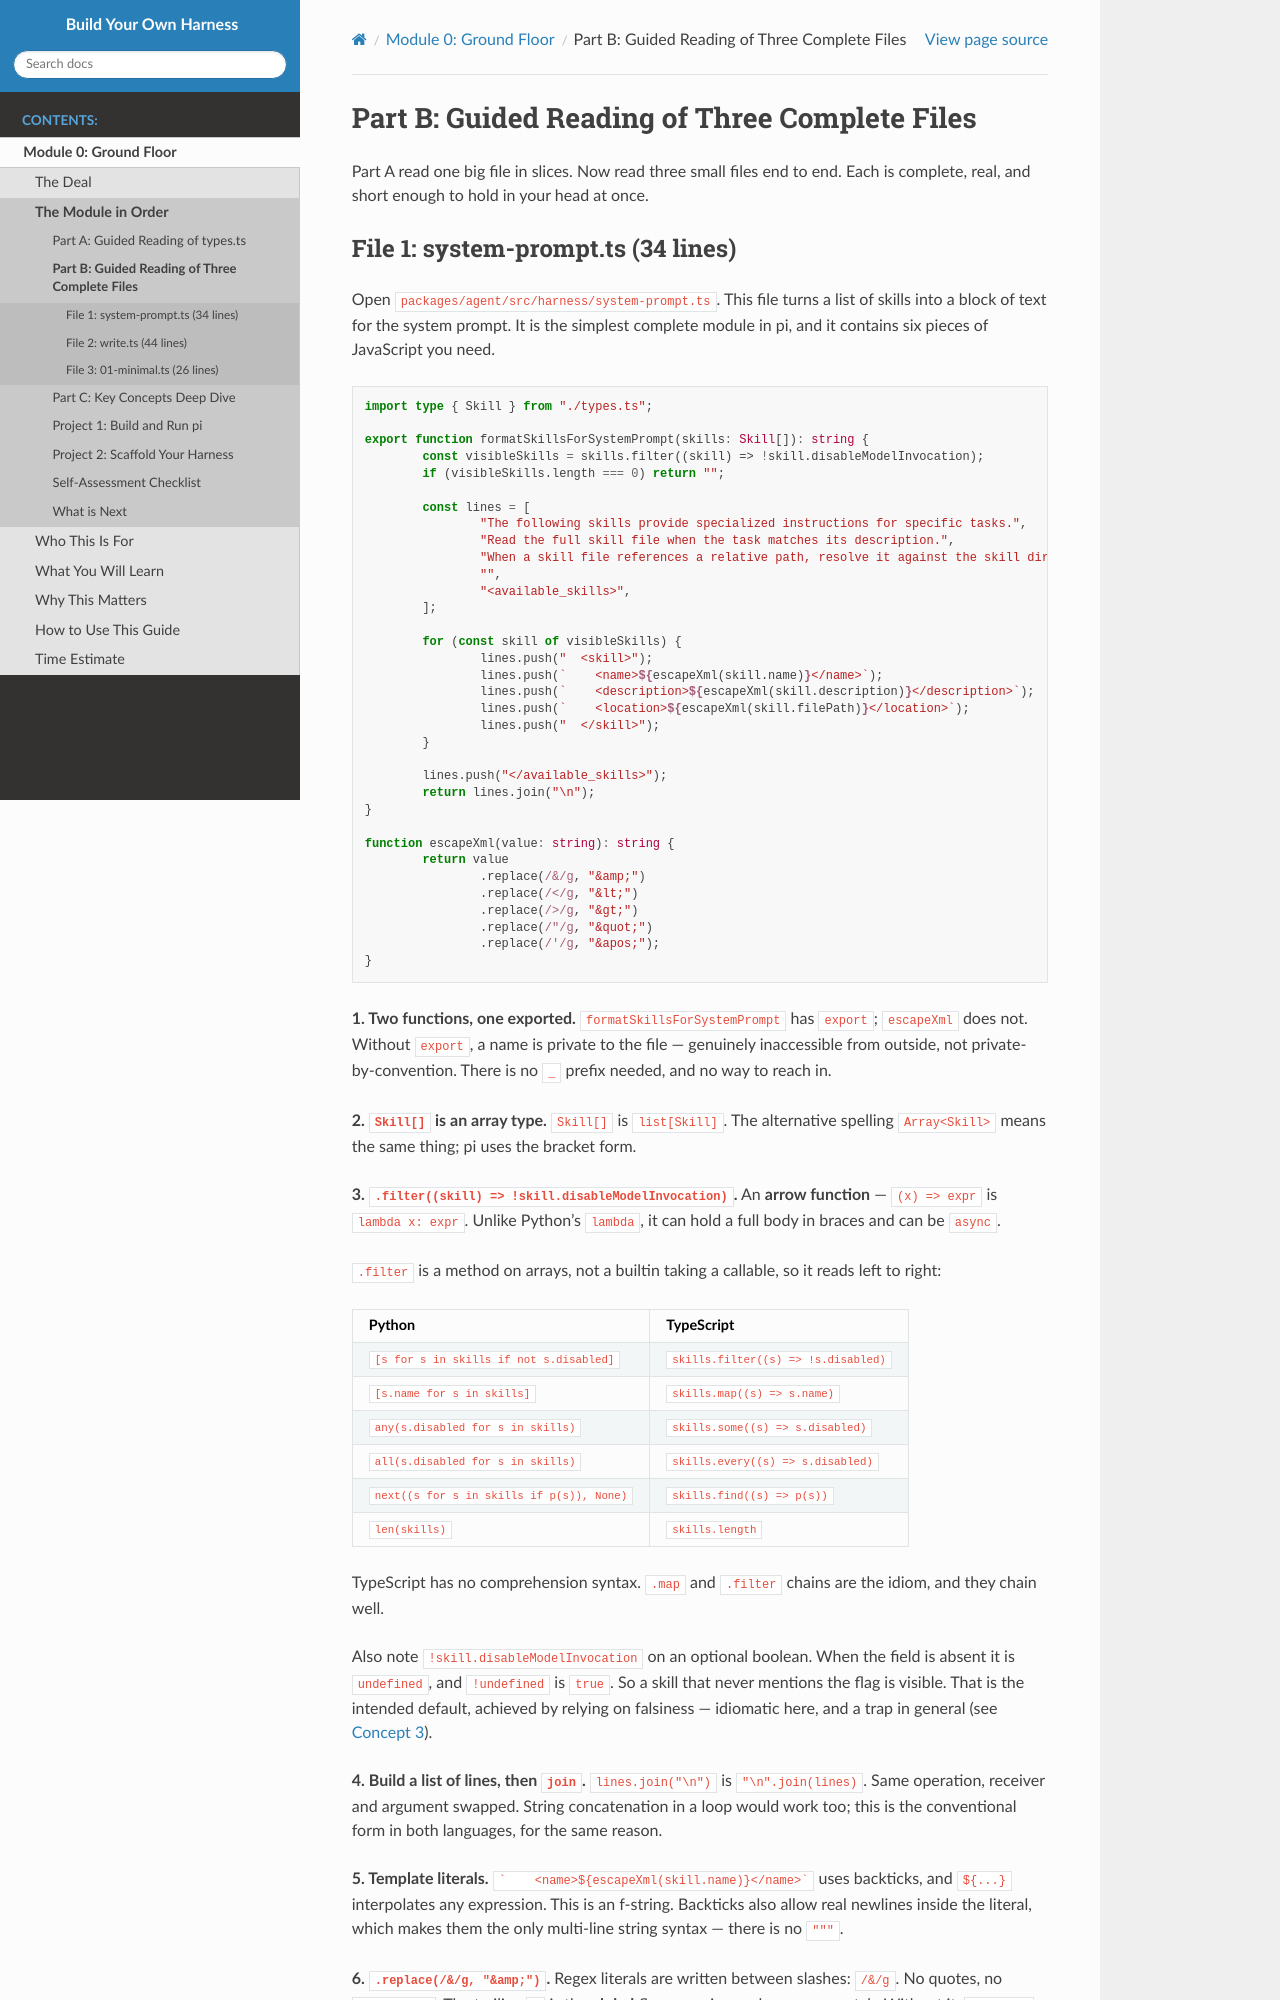

repository: dpoulopoulos/byoh · page: module_0/part_b_files.html · generator: sphinx

# Part B: Guided Reading of Three Complete Files

Part A read one big file in slices. Now read three small files end to end. Each is complete, real, and short enough to
hold in your head at once.

## File 1: system-prompt.ts (34 lines)

Open [`packages/agent/src/harness/system-prompt.ts`](https://github.com/earendil-works/pi/blob/v0.87.0/packages/agent/src/harness/system-prompt.ts).
This file turns a list of skills into a block of text for the system prompt. It is the simplest complete module in pi, and
it contains six pieces of JavaScript you need.

```ts
import type { Skill } from "./types.ts";

export function formatSkillsForSystemPrompt(skills: Skill[]): string {
	const visibleSkills = skills.filter((skill) => !skill.disableModelInvocation);
	if (visibleSkills.length === 0) return "";

	const lines = [
		"The following skills provide specialized instructions for specific tasks.",
		"Read the full skill file when the task matches its description.",
		"When a skill file references a relative path, resolve it against the skill directory (parent of SKILL.md / dirname of the path) and use that absolute path in tool commands.",
		"",
		"<available_skills>",
	];

	for (const skill of visibleSkills) {
		lines.push("  <skill>");
		lines.push(`    <name>${escapeXml(skill.name)}</name>`);
		lines.push(`    <description>${escapeXml(skill.description)}</description>`);
		lines.push(`    <location>${escapeXml(skill.filePath)}</location>`);
		lines.push("  </skill>");
	}

	lines.push("</available_skills>");
	return lines.join("\n");
}

function escapeXml(value: string): string {
	return value
		.replace(/&/g, "&amp;")
		.replace(/</g, "&lt;")
		.replace(/>/g, "&gt;")
		.replace(/"/g, "&quot;")
		.replace(/'/g, "&apos;");
}
```

**1. Two functions, one exported.** `formatSkillsForSystemPrompt` has `export`; `escapeXml` does not. Without `export`, a
name is private to the file — genuinely inaccessible from outside, not private-by-convention. There is no `_` prefix
needed, and no way to reach in.

**2. `Skill[]` is an array type.** `Skill[]` is `list[Skill]`. The alternative spelling `Array<Skill>` means the same
thing; pi uses the bracket form.

**3. `.filter((skill) => !skill.disableModelInvocation)`.** An **arrow function** — `(x) => expr` is `lambda x: expr`.
Unlike Python's `lambda`, it can hold a full body in braces and can be `async`.

`.filter` is a method on arrays, not a builtin taking a callable, so it reads left to right:

| Python | TypeScript |
| --- | --- |
| `[s for s in skills if not s.disabled]` | `skills.filter((s) => !s.disabled)` |
| `[s.name for s in skills]` | `skills.map((s) => s.name)` |
| `any(s.disabled for s in skills)` | `skills.some((s) => s.disabled)` |
| `all(s.disabled for s in skills)` | `skills.every((s) => s.disabled)` |
| `next((s for s in skills if p(s)), None)` | `skills.find((s) => p(s))` |
| `len(skills)` | `skills.length` |

TypeScript has no comprehension syntax. `.map` and `.filter` chains are the idiom, and they chain well.

Also note `!skill.disableModelInvocation` on an optional boolean. When the field is absent it is `undefined`, and `!undefined`
is `true`. So a skill that never mentions the flag is visible. That is the intended default, achieved by relying on
falsiness — idiomatic here, and a trap in general (see [Concept 3](part_c_concepts.md#concept-3-absent-null-and-set--reading-pis-optional-fields)).

**4. Build a list of lines, then `join`.** `lines.join("\n")` is `"\n".join(lines)`. Same operation, receiver and argument
swapped. String concatenation in a loop would work too; this is the conventional form in both languages, for the same
reason.

**5. Template literals.** `` `    <name>${escapeXml(skill.name)}</name>` `` uses backticks, and `${...}` interpolates any
expression. This is an f-string. Backticks also allow real newlines inside the literal, which makes them the only
multi-line string syntax — there is no `"""`.

**6. `.replace(/&/g, "&amp;")`.** Regex literals are written between slashes: `/&/g`. No quotes, no `re.compile`. The
trailing `g` is the **global** flag, meaning replace every match. Without it, `.replace` replaces only the first — which is
a classic bug, because `"a&b&c".replace(/&/, "+")` gives `"a+b&c"` and looks almost right.

Note the order of the five replacements: `&` is escaped **first**. Reverse it and `<` becomes `&lt;`, then the `&` in
`&lt;` gets escaped to `&amp;lt;`. Double-escaping is a real bug and this ordering is the fix.

**Why this file exists at all:** it is the concrete answer to "how do skills work." A skill is a markdown file. Its name,
description, and path get formatted into an XML block. That block goes into `Context.systemPrompt`. The model reads the
descriptions and decides to `read` the file when relevant.

That is the whole mechanism. No new channel, no special protocol — just text in the system prompt, exactly as
[Pass 6](part_a_types.md#pass-6-tool-and-context--the-whole-interface-to-a-model-lines-576-621) predicted.

**Questions to answer:**

- `escapeXml` is not exported. What would change if it were?

:::{dropdown} Answer
Functionally nothing, immediately. What changes is the file's contract.
